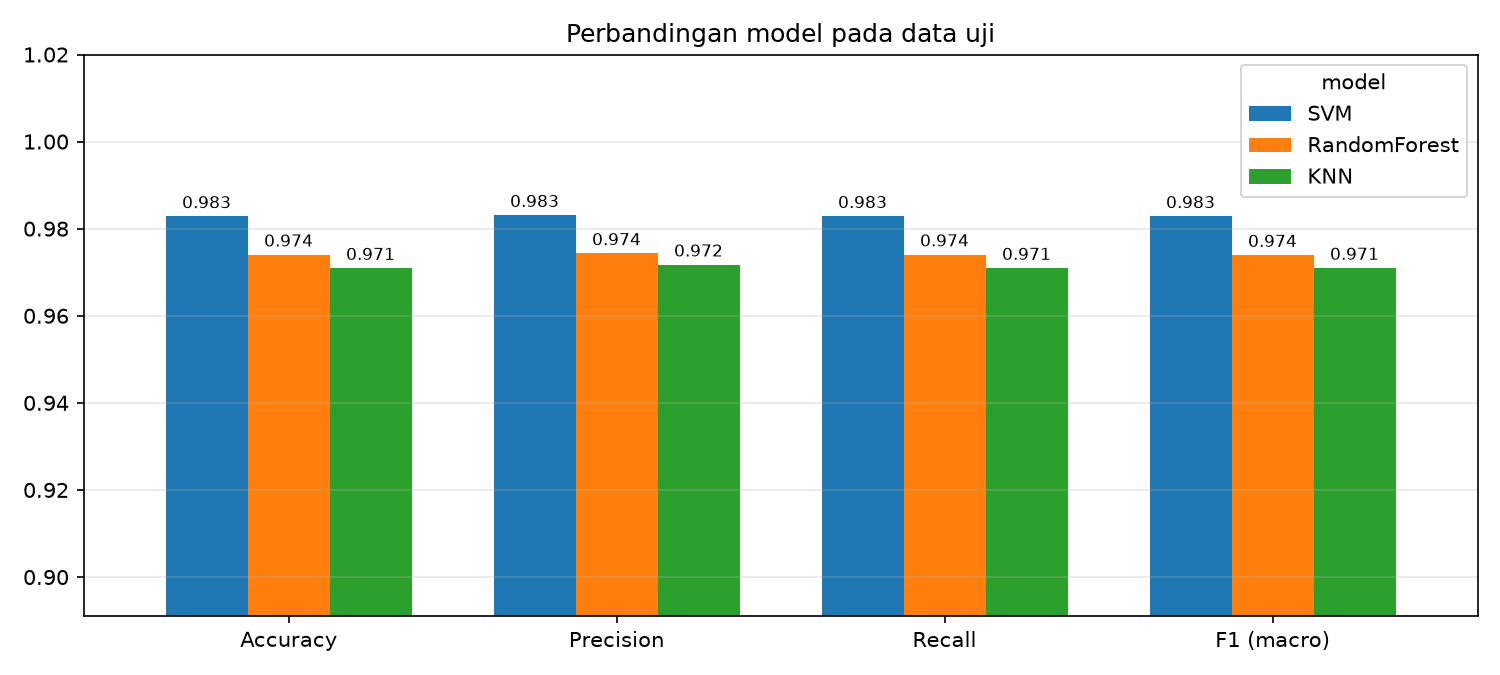

The table this chart was drawn from, first rows:
model, best_params, cv_f1_macro, accuracy, precision_macro, recall_macro, f1_macro, inference_ms_per_sample, train_time_s
SVM, {'C': 100, 'gamma': 'scale', 'kernel': '…, 0.9769, 0.9828, 0.9831, 0.9829, 0.9829, 0.6114, 61.42
RandomForest, {'max_depth': 30, 'min_samples_split': 2…, 0.9644, 0.974, 0.9743, 0.9741, 0.974, 0.1061, 260
KNN, {'metric': 'cosine', 'n_neighbors': 1, '…, 0.9607, 0.971, 0.9717, 0.971, 0.971, 0.1938, 19.15
